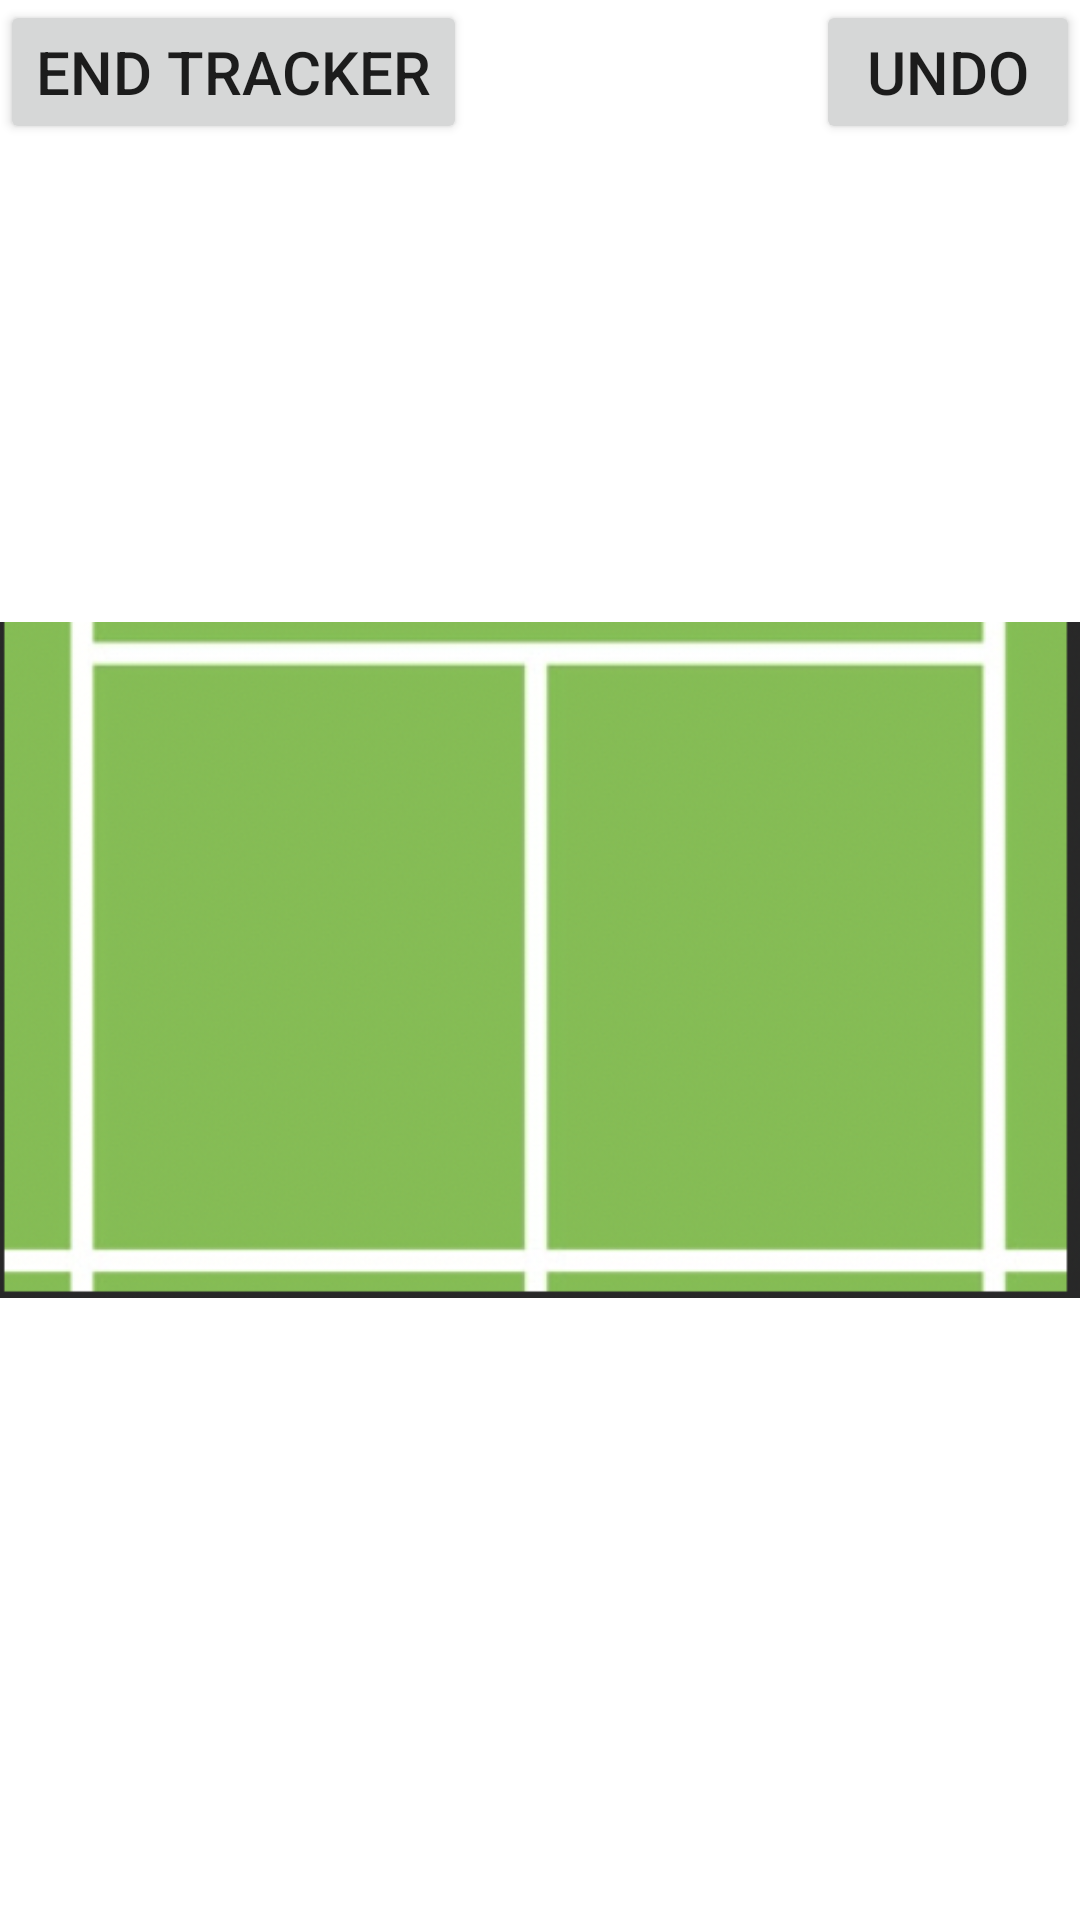

Write the Android layout XML for this screen, with the resource values it uses.
<!-- AndroidManifest.xml: application theme Theme.TennisTracker -->
<!-- res/layout/fragment_servespot_tracker.xml -->
<?xml version="1.0" encoding="utf-8"?>
<RelativeLayout
    xmlns:android="http://schemas.android.com/apk/res/android"
    xmlns:app="http://schemas.android.com/apk/res-auto"
    xmlns:tools="http://schemas.android.com/tools"
    android:id="@+id/relative_layout_1"
    android:layout_width="match_parent"
    android:layout_height="match_parent"
    tools:context=".MainActivity">

    <Button
        android:id = "@+id/end_tracker"
        android:layout_width="wrap_content"
        android:layout_height="wrap_content"
        android:layout_alignParentStart="true"
        android:layout_alignParentTop="true"
        android:layout_marginStart="0dp"
        android:layout_marginTop="0dp"
        android:text="END TRACKER"
        android:textSize="20dp" />
    <Button
        android:id = "@+id/undo_button"
        android:layout_width="wrap_content"
        android:layout_height="wrap_content"
        android:text = "UNDO"
        android:layout_alignParentEnd="true"
        android:layout_alignParentTop="true"
        android:textSize = "20dp" />



    <ImageView
        android:id="@+id/my_image"
        android:layout_width="402dp"
        android:layout_height="738dp"
        android:src="@drawable/servicebox_right"
        app:layout_constraintEnd_toEndOf="parent"
        app:layout_constraintHorizontal_bias="0.444"
        app:layout_constraintStart_toStartOf="parent"
        app:layout_constraintTop_toTopOf="parent" />

</RelativeLayout>
<!-- resources referenced by this layout -->
<resources>
  <!-- drawable servicebox_right: jpeg bitmap (drawable, 46211 bytes) -->
  <style name="Theme.TennisTracker" parent="Theme.MaterialComponents.DayNight.DarkActionBar">
          
          <item name="colorPrimary">@color/yellow_dark</item>
          <item name="colorPrimaryVariant">@color/yellow_bright</item>
          <item name="colorOnPrimary">@color/white</item>
          
          <item name="colorSecondary">@color/teal_200</item>
          <item name="colorSecondaryVariant">@color/teal_700</item>
          <item name="colorOnSecondary">@color/black</item>
          
          <item name="android:statusBarColor">?attr/colorPrimaryVariant</item>
          
      </style>
  <color name="yellow_dark">#FBC02D</color>
  <color name="yellow_bright">#FDD835</color>
  <color name="white">#FFFFFFFF</color>
  <color name="teal_200">#FF03DAC5</color>
  <color name="teal_700">#FF018786</color>
  <color name="black">#FF000000</color>
</resources>
